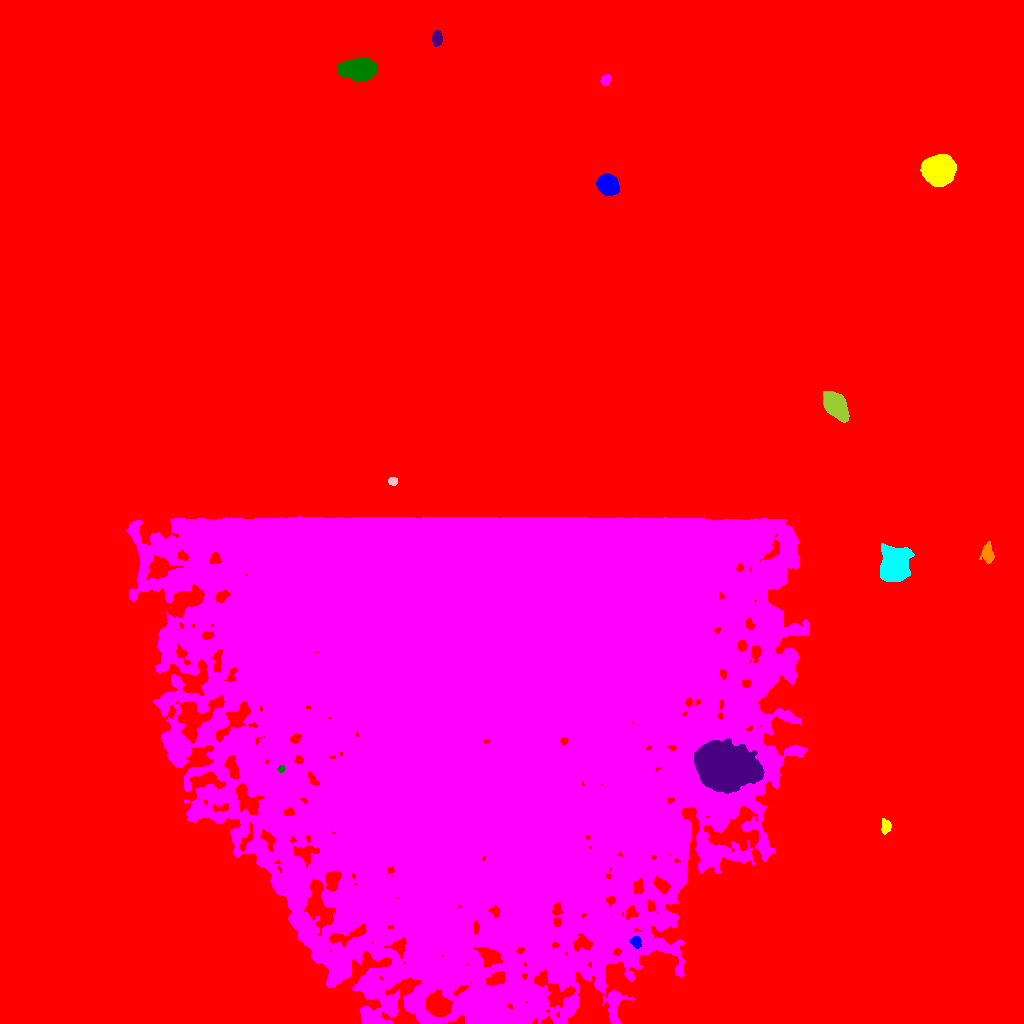

Values plotted in this chart, from the file beside it:
ID, X, Y, A, B, theta, total_flux, mu_max, mu_median, mu_mean, R_fwhm, R_e, R10, R90, x_start, x_end, y_start, y_end, area, greylevel
0, 514.8, 449, 332.6, 312.5, 0.0682, 9454266, 93.0, 10.0, 11.86, 12.68, 251.1, 98.54, 416.3, 0, 1023, 0, 1023, 797014, 11.86
1, 635.8, 81.82, 2.807, 2.358, -0.9279, 826.0, 16.0, 6.0, 7.06, 3.989, 3.241, 1.262, 5.109, 629, 641, 75, 87, 117, 53.06
2, 885.7, 196.7, 3.351, 2.156, 1.545, 512.0, 9.0, 3.5, 3.938, 3.989, 3.29, 1.382, 5.232, 881, 891, 189, 205, 130, 32.94
3, 481.7, 329.6, 138.6, 124.7, -0.04639, 3267443, 44.0, 12.0, 13.41, 108.7, 152.4, 59.33, 239.5, 126, 809, 0, 507, 243696, 40.41
4, 281, 254.8, 1.598, 1.544, 0.5139, 341.0, 18.0, 6.0, 6.959, 2.394, 1.954, 0.5642, 3.141, 277, 285, 251, 258, 49, 62.96
5, 725.5, 256.1, 10.53, 8.255, -0.2048, 87886, 208.0, 14.0, 31.69, 8.593, 10.2, 3.742, 20.88, 694, 764, 230, 285, 2773, 78.69
6, 987.6, 469.8, 4.852, 2.861, -1.541, 1131, 10.0, 5.0, 5.36, 6.18, 4.652, 1.871, 7.269, 979, 994, 460, 482, 211, 32.36
7, 894.4, 457.9, 6.818, 5.919, -1.308, 19238, 78.0, 11.0, 19.05, 7.399, 7.421, 2.877, 13.28, 880, 914, 442, 480, 1010, 48.05
8, 392.6, 542.4, 2.216, 1.904, -0.1825, 639.0, 16.0, 8.0, 8.408, 3.785, 2.706, 1.128, 4.107, 388, 397, 538, 546, 76, 40.41
9, 834.9, 618.2, 6.728, 4.255, -0.9384, 18503, 91.0, 24.0, 31.1, 7.024, 6.628, 2.585, 11.13, 823, 849, 601, 632, 595, 57.1
10, 642.5, 782.6, 6.336, 4.226, 0.4267, 11706, 58.0, 18.0, 21.36, 7.378, 6.604, 2.585, 10.7, 629, 658, 771, 794, 548, 49.36
11, 607.4, 838.6, 4.785, 4.229, -0.7853, 8192, 50.0, 17.0, 19.55, 6.817, 5.781, 2.326, 9.271, 596, 619, 828, 850, 419, 47.55
12, 937.4, 852.2, 6.183, 5.721, 0.3043, 49274, 192.0, 31.0, 53.38, 7.899, 7.225, 2.877, 12.6, 920, 956, 837, 869, 923, 81.38
13, 605.7, 943.8, 2.728, 2.035, 0.972, 528.0, 12.0, 5.0, 5.228, 3.949, 3.09, 1.128, 4.687, 600, 611, 938, 949, 101, 34.23
14, 358.3, 953.8, 7.996, 4.615, 0.01947, 15387, 56.0, 16.0, 20.14, 8.425, 7.632, 3.038, 12.63, 337, 377, 942, 966, 764, 48.14
15, 436.7, 984.9, 3.756, 2.332, 1.541, 1412, 19.0, 9.0, 9.413, 4.787, 3.868, 1.596, 5.917, 432, 442, 977, 993, 150, 38.41
